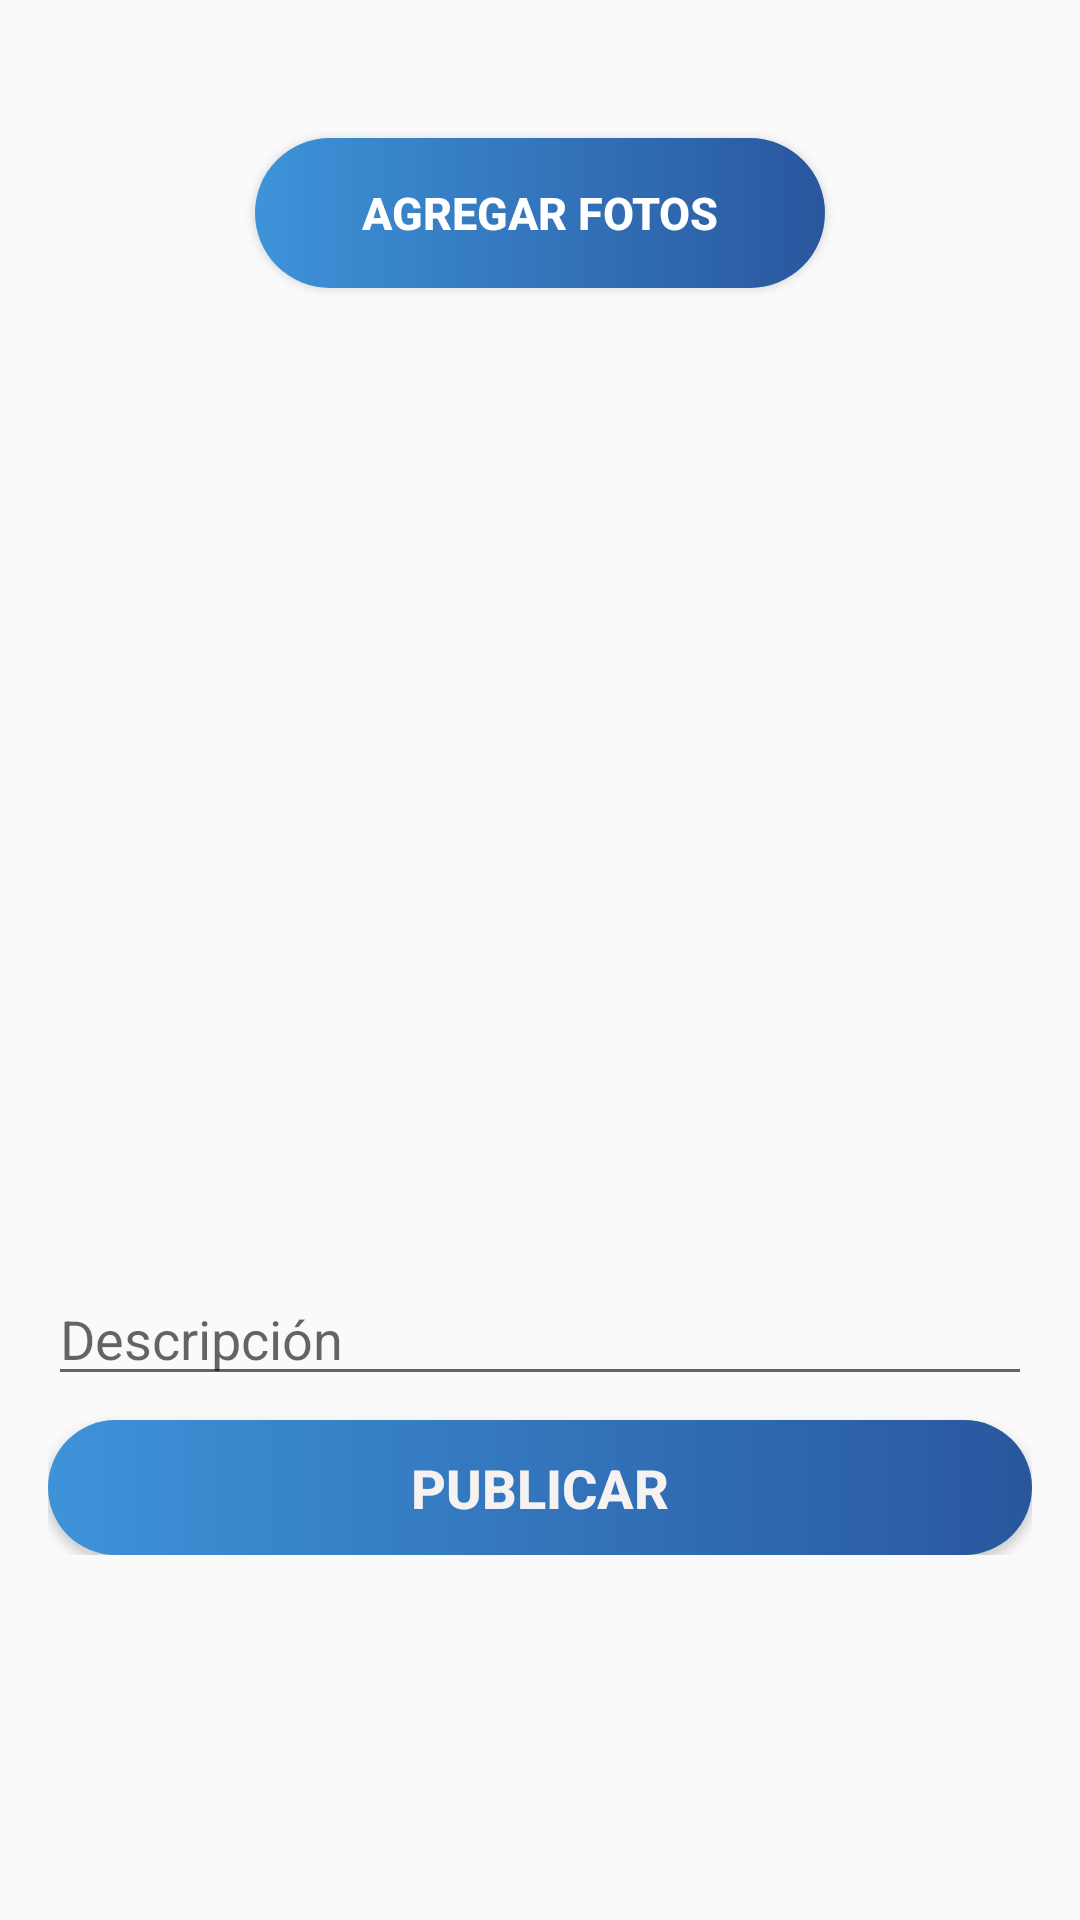

Reconstruct the res/layout file that produces this screen, plus the resources it refers to.
<!-- AndroidManifest.xml: application theme Theme.AppCompat.DayNight.DarkActionBar -->
<!-- res/layout/activity_create.xml -->
<?xml version="1.0" encoding="utf-8"?>
<ScrollView
    xmlns:android="http://schemas.android.com/apk/res/android"
    xmlns:app="http://schemas.android.com/apk/res-auto"
    xmlns:tools="http://schemas.android.com/tools"
    android:layout_width="match_parent"
    android:layout_height="match_parent"
    tools:context=".CreateActivity">

<LinearLayout
    android:layout_width="match_parent"
    android:layout_height="wrap_content"
    android:orientation="vertical"
    android:layout_margin="16dp" >

    <Button
        android:id="@+id/btnPickImage"
        android:layout_width="190dp"
        android:layout_height="50dp"
        android:layout_gravity="center_horizontal"
        android:background="@drawable/shape_login_button"
        android:textColor="@android:color/white"
        android:textSize="15sp"
        android:layout_marginTop="30sp"
        android:textStyle="bold"
        android:text="Agregar fotos" />

    <ImageView
        android:id="@+id/imageView"
        android:layout_width="match_parent"
        android:layout_height="300dp"
        android:layout_marginTop="20dp"
        android:scaleType="centerCrop"
        tools:srcCompat="@tools:sample/avatars" />

    <EditText
        android:id="@+id/etDescription"
        android:layout_width="match_parent"
        android:layout_height="wrap_content"
        android:layout_marginTop="8dp"
        android:ems="10"
        android:hint="Descripción"
        android:inputType="text"
        tools:ignore="TouchTargetSizeCheck" />

    <Button
        android:id="@+id/btnSubmit"
        android:layout_width="match_parent"
        android:layout_height="45dp"
        android:layout_marginTop="8dp"
        android:background="@drawable/shape_login_button"
        android:text="PUBLICAR"
        android:textColor="#F6F2F2"
        android:textSize="18sp"
        android:textStyle="bold"
        tools:ignore="TouchTargetSizeCheck" />
</LinearLayout>
</ScrollView>
<!-- resources referenced by this layout -->
<resources>
  <!-- drawable shape_login_button (drawable) -->
  <?xml version="1.0" encoding="utf-8"?>
  <shape android:shape="rectangle"
      xmlns:android="http://schemas.android.com/apk/res/android">
      <corners android:radius="100dp"/>
      <gradient
          android:angle="180"
          android:startColor="#29579E"
          android:endColor="@color/Color_blue"/>
  </shape>
  <color name="Color_blue">#3d93d9</color>
</resources>
